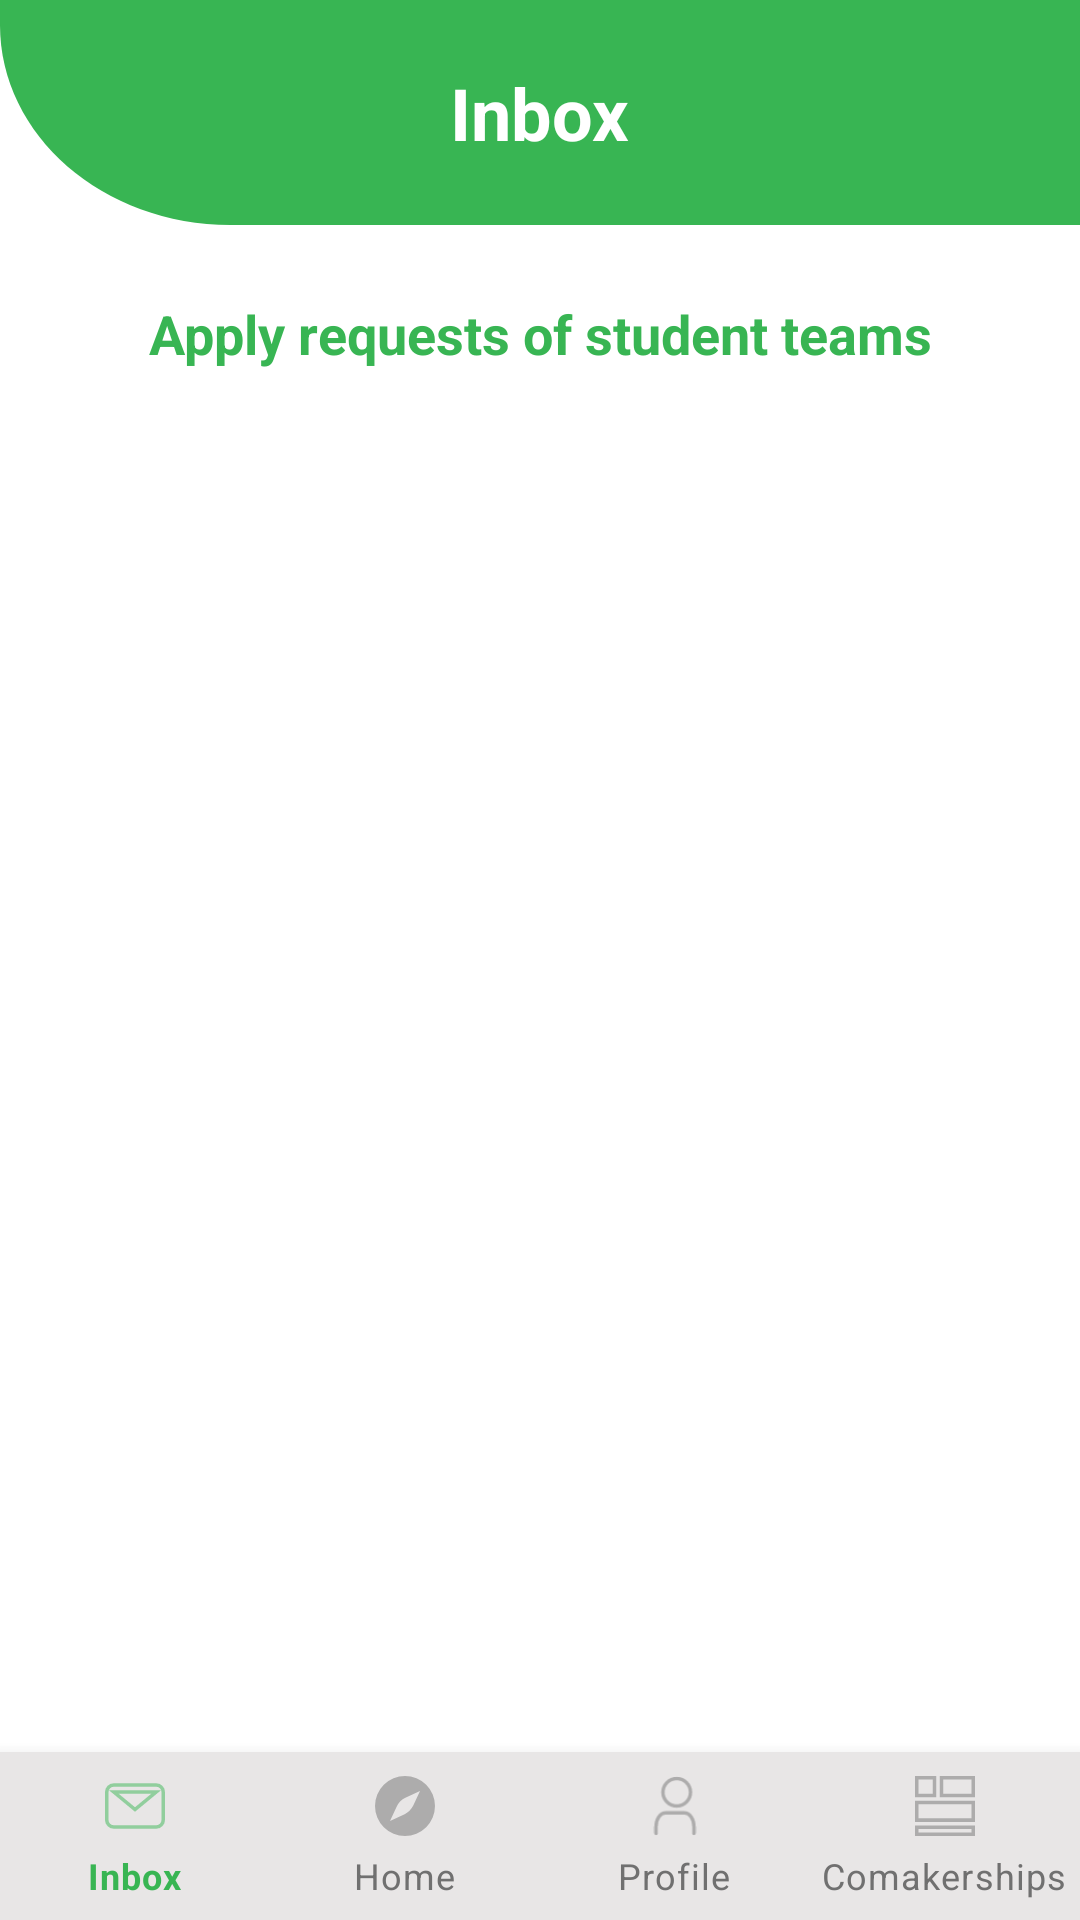

The Android layout XML behind this screen, and the referenced resources:
<!-- AndroidManifest.xml: application theme Theme.MaterialComponents.Light.NoActionBar -->
<!-- res/layout/activity_inbox_application.xml -->
<?xml version="1.0" encoding="utf-8"?>
<androidx.constraintlayout.widget.ConstraintLayout
xmlns:android="http://schemas.android.com/apk/res/android"
xmlns:app="http://schemas.android.com/apk/res-auto"
xmlns:tools="http://schemas.android.com/tools"
android:layout_width="match_parent"
android:layout_height="match_parent"
tools:context=".company.inbox.InboxApplicationActivity">

<androidx.appcompat.widget.Toolbar
    android:id="@+id/toolbar2"
    android:layout_width="0dp"
    android:layout_height="75dp"
    android:background="@drawable/ic_toolbar_background"
    app:layout_constraintEnd_toEndOf="parent"
    app:layout_constraintHorizontal_bias="0.0"
    app:layout_constraintStart_toStartOf="parent"
    app:layout_constraintTop_toTopOf="parent">

    <ImageView
        android:id="@+id/toolbar_back_button"
        android:layout_width="wrap_content"
        android:layout_height="wrap_content"
        android:background="@drawable/outline_arrow_back"
        android:clickable="true"
        android:layout_gravity="left"
        android:layout_marginLeft="10dp"/>

    <TextView
        android:id="@+id/toolbar_title"
        android:layout_width="wrap_content"
        android:layout_height="wrap_content"
        android:layout_gravity="center"
        android:text="Inbox"
        android:textColor="#FFFFFF"
        android:textSize="24sp"
        android:textStyle="bold"
        tools:layout_editor_absoluteX="180dp"
        tools:layout_editor_absoluteY="18dp" />

</androidx.appcompat.widget.Toolbar>

<androidx.core.widget.NestedScrollView
    android:id="@+id/scrollview_inbox"
    android:layout_width="match_parent"
    android:layout_height="0dp"
    app:layout_constraintBottom_toTopOf="@+id/bottom_navigation"
    app:layout_constraintEnd_toEndOf="parent"
    app:layout_constraintHorizontal_bias="0.0"
    app:layout_constraintStart_toStartOf="parent"
    app:layout_constraintTop_toBottomOf="@+id/toolbar2">

    <androidx.constraintlayout.widget.ConstraintLayout
        android:id="@+id/constraint_layout"
        android:layout_width="match_parent"
        android:layout_height="match_parent"
        android:padding="16dp"
        app:layout_constraintEnd_toEndOf="parent"
        app:layout_constraintStart_toStartOf="parent"
        app:layout_constraintTop_toTopOf="@+id/scrollview_inbox">

        <TextView
            android:id="@+id/joined_inbox_title"
            android:layout_width="match_parent"
            android:layout_height="wrap_content"
            android:layout_marginTop="8dp"
            android:gravity="center"
            android:text="Apply requests of student teams"
            android:textColor="@color/primary_green"
            android:textSize="18sp"
            android:textStyle="bold"
            app:layout_constraintEnd_toEndOf="parent"
            app:layout_constraintStart_toStartOf="parent"
            app:layout_constraintTop_toTopOf="parent" />

        <TextView
            android:id="@+id/empty_txtview"
            android:layout_width="wrap_content"
            android:layout_height="wrap_content"
            android:layout_marginTop="24dp"
            android:gravity="center"
            android:text="No applications available for this comakership!"
            android:textSize="18sp"
            android:visibility="gone"
            app:layout_constraintEnd_toEndOf="parent"
            app:layout_constraintStart_toStartOf="parent"
            app:layout_constraintTop_toBottomOf="@+id/joined_inbox_title" />

        <androidx.recyclerview.widget.RecyclerView
            android:id="@+id/recyclerview_company_applications"
            android:layout_width="match_parent"
            android:layout_height="wrap_content"
            android:layout_marginTop="24dp"
            android:visibility="visible"
            app:layout_constraintBottom_toBottomOf="parent"
            app:layout_constraintEnd_toEndOf="parent"
            app:layout_constraintHorizontal_bias="0.0"
            app:layout_constraintStart_toStartOf="parent"
            app:layout_constraintTop_toBottomOf="@+id/joined_inbox_title">

        </androidx.recyclerview.widget.RecyclerView>

    </androidx.constraintlayout.widget.ConstraintLayout>

</androidx.core.widget.NestedScrollView>

<com.google.android.material.bottomnavigation.BottomNavigationView
    android:id="@+id/bottom_navigation"
    android:layout_width="match_parent"
    android:layout_height="wrap_content"
    android:layout_gravity="bottom"
    android:background="#E8E6E6"
    app:itemIconSize="20dp"
    app:itemIconTint="@menu/nav_menu_selector"
    app:itemTextColor="@menu/nav_menu_selector"
    app:labelVisibilityMode="labeled"
    app:layout_constraintBottom_toBottomOf="parent"
    app:layout_constraintEnd_toEndOf="parent"
    app:layout_constraintStart_toStartOf="parent"
    app:menu="@menu/nav_menu_company" />

</androidx.constraintlayout.widget.ConstraintLayout>
<!-- resources referenced by this layout -->
<resources>
  <color name="primary_green">#38B553</color>
  <!-- drawable ic_toolbar_background (drawable) -->
  <vector xmlns:android="http://schemas.android.com/apk/res/android"
      android:width="376dp"
      android:height="98.18dp"
      android:viewportWidth="376"
      android:viewportHeight="98.18">
    <path
        android:pathData="M0,0H376V98.18H80.213C35.913,98.18 0,59.107 0,10.909Z"
        android:fillColor="#38b553"/>
  </vector>
</resources>
